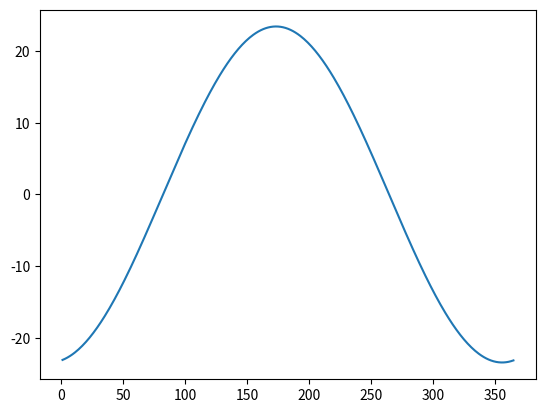

Write the Python code that produced this figure.
import math
import matplotlib.pyplot as plt
import numpy as np

since_epoch = 1735686000
jd = 2440587.5 + since_epoch / 86400 + 100
c = (jd - 2451_545) / 36525

res = []

for i in range(365):
    res.append(-23.45 * math.cos(math.radians((360.0 / 365.0) * i + 10.0)))

xpoints = np.array(range(1, 366))
ypoints = res

plt.plot(xpoints, ypoints)
plt.show()

# print(declination * (180 / math.pi))
